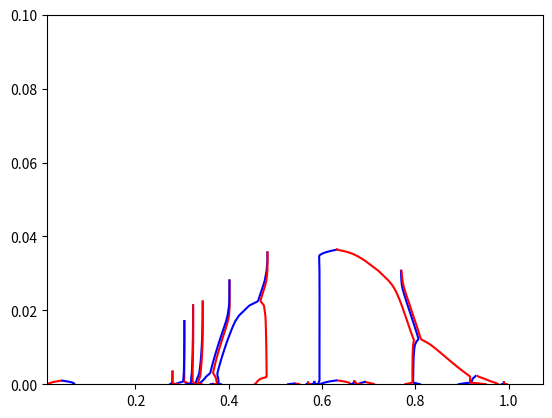

Source code (Python):
# -*- coding: utf-8 -*-
"""
Created on Wed Jan 12 09:30:42 2022

[redacted]
"""

import numpy as np
import matplotlib.pyplot as plt
import time as timer
from scipy.integrate import solve_ivp


# %% Simulation settings
simTime = 0.1         # Total simulation time
reg = 'none'         # Regularisation technique; for now either 'eps' or 'cutoff' 
eps = 0.01        # To avoid singular force making computation instable. 
boxLength = 1       # Domain width for initial coniguration
annihilation = True # Simulate with/without annihilation upon collision
collTres = 1e-4 # Collision threshold



def setExample(N, boxLen = 1): 
    '''
    Sets initial configuration (location and charge) as global parameters  
    for 3 minimal examples (N = 0,1,2) or any given number of dislocations (N > 2)

    '''
    global boxLength, initialPositions, b, creations, domain, initialNrParticles
    
    boxLength = boxLen
        
    if N == 0: ### Example 0: 
        initialPositions = np.array([-0.1, 0.1]) 
        b = np.array([1, 1])    
    elif N == 1: ### Example 1:
        initialPositions = np.array([0.21, 0.7, 0.8]) 
        b = np.array([-1, 1, 1])  
    elif N == 2: ### Example 2:
        initialPositions = np.array([0.02, 0.2, 0.8, 0.85, 1]) 
        b = np.array([-1, -1, 1, 1, -1]) # Particle charges
    elif N == 4: 
        initialPositions = np.array([-2,-1,1,2]) 
        b = np.array([-1, 1, -1, 1]) 
    elif N == 6: 
        initialPositions = np.array([-2,-1,-0.7, 0.7,1,2]) 
        b = np.array([-1, 1,-1, 1, -1, 1]) 
    else: ### Example 3: Arbitrary number of particles
        initialPositions = np.random.uniform(size = N, low = 0, high = boxLength)
        #charges:
        b = np.ones(N)
        neg = np.random.choice(range(N),N//2, replace=False)
        b[neg] = -1
        
    # Dependent paramaters (deducable from the ones defined above): 
    initialNrParticles = len(initialPositions)
    domain = (0,boxLength)


setExample(50, boxLen = boxLength)

# To plot: 
bInitial = np.copy(b)
annTimes = np.zeros(len(b))


# %% FUNCTIONS

def pairwiseDistance(x1, PBCs = True, x2 = None):
    """ Compute distances between all given coordinates, 
    optionally with PBCs and optionally to a second given set of coordinates
        
    INPUT: array of coordinates (single or multiple dimensions)
           (opt) boolean PBCs, whether to use periodic boundary conditions
           (opt) second coordinates array, computes pairwise distance between 
    OUTPUT: array of difference vectors and one of distances 
            between all coordinates
    """    
    
    if x2 is None: 
        x2 = x1
    
    diff = x1 - x2[:,np.newaxis] # Difference vectors 
    if PBCs: # Calculate difference vector to closest copy of particle 
        diff = diff - np.floor(0.5 + diff/boxLength)*boxLength 
        
    dist = np.abs(diff) # Length of difference vectors (in 1D)
    
    return diff, dist



def f(t,x, regularisation = 'eps', PBCs = False):
    """ Compute discrete gradient flow for given array of coordinates 
    according to Equation (9.1) from vMeurs15
    
    uses global parameters b (charges), eps, and 
    updates global parameters b and annTimes 
    
    t is dummy argument used by ODE solver"""
    global b2
    diff, dist = pairwiseDistance(x, PBCs = PBCs)
    # Set distance from particle to itself to (arbitrary) non-zero value to 
    # avoid div by 0; arbitrary, since this term cancels out anyway
    np.fill_diagonal(dist, 1) 
    chargeArray = b * b[:,np.newaxis] # Create matrix b_i b_j
    
    if regularisation == 'eps': 
        distCorrected = (dist**2 + eps**2) 
    else: 
        distCorrected = dist**2
    
    
    interactions = -(diff / distCorrected) * chargeArray #len(b) is nr of particles
    interactions = np.nan_to_num(interactions) # Set NaNs to 0
    
    if regularisation == 'V1': 
        interactions[dist < eps] = diff/eps**2
    
    if regularisation == 'cutoff': # Set all values outside [-c,c] to closest boundary
        interactions = np.clip(interactions, -1/eps, 1/eps) 
    
    
    updates = np.nansum(interactions,axis = 1) 
    
    if annihilation: 
        collPart1, collPart2 = np.where((dist < collTres) * (chargeArray == -1)) 
        # Identifies pairs with opposite charge closer than collTres together 
        #('*' works as 'and' for 0/1 booleans). Format: ([parts A], [parts B]).
        
        bOld = np.copy(b) #to compare below, seeing whether annihilation happened
        
        # Go through list sequentially, annihilating not-yet-annihilated dislocs. 
        for i in range(len(collPart1)): 
            i1 = collPart1[i]
            i2 = collPart2[i]
            if b[i1] != 0 and b[i2] != 0 and i1 != i2: 
                b[i1] = 0
                b[i2] = 0
        
        annTimes[bOld != b] = t #save for plotting
        
        
    return updates



# %% SIMULATION

simStartTime = timer.time() # To measure simulation computation time

### Simulation: 
sol = solve_ivp(f, [0, simTime], initialPositions, method = 'BDF', max_step = 0.01) 
# (BDF is best for problems that may be stiff)

duration = timer.time() - simStartTime
print("Simulation duration was ", int(duration/3600), 'hours, ', 
                                  int((duration%3600)/60), " minutes and ", 
                                  int(duration%60), "seconds")  


# %% VISUALISATION: 

def plotODESol(solution, charges, log = False, annihilationTimes = None): 
    ''' Given a solution from solve_ivp, plots trajectories according to given charges. 
    Optional: 
     - plot on log-scale if log = True
     - stop plotting if all dislocations annihilated    
    '''
    
    plt.clf()
    t = sol.t
    x = np.transpose(sol.y)
        
    colorDict = {1:'red', 0:'grey', -1:'blue'}
    nrParticles = len(x[0])
    plt.ylim((0,t[-1]))
    plt.xlim((np.min(x[np.isfinite(x)]),np.max(x[np.isfinite(x)])))
    if log: 
        t[0] = t[1]/2 #So that first timestep is clearly visible (avoid log(0))
        plt.yscale('log')
        plt.ylim((1e-6,t[-1])) 
    
    
    for i in range(nrParticles) : 
        if annihilationTimes is None: 
            t_current = t
            x_current = x[:,i]
        else: # Only plot trajectories up to annihilation
            t_current = t[t < annTimes[i]]
            x_current = x[:len(t_current),i]
        
        x_new = x_current
        t_new = t_current
        
        plt.plot(x_new, t_new, c = colorDict.get(charges[i]))
        
    plt.show()

if annihilation: 
    plotODESol(sol, bInitial, log = False, annihilationTimes=annTimes)
else: 
    plotODESol(sol, bInitial, log = False)
